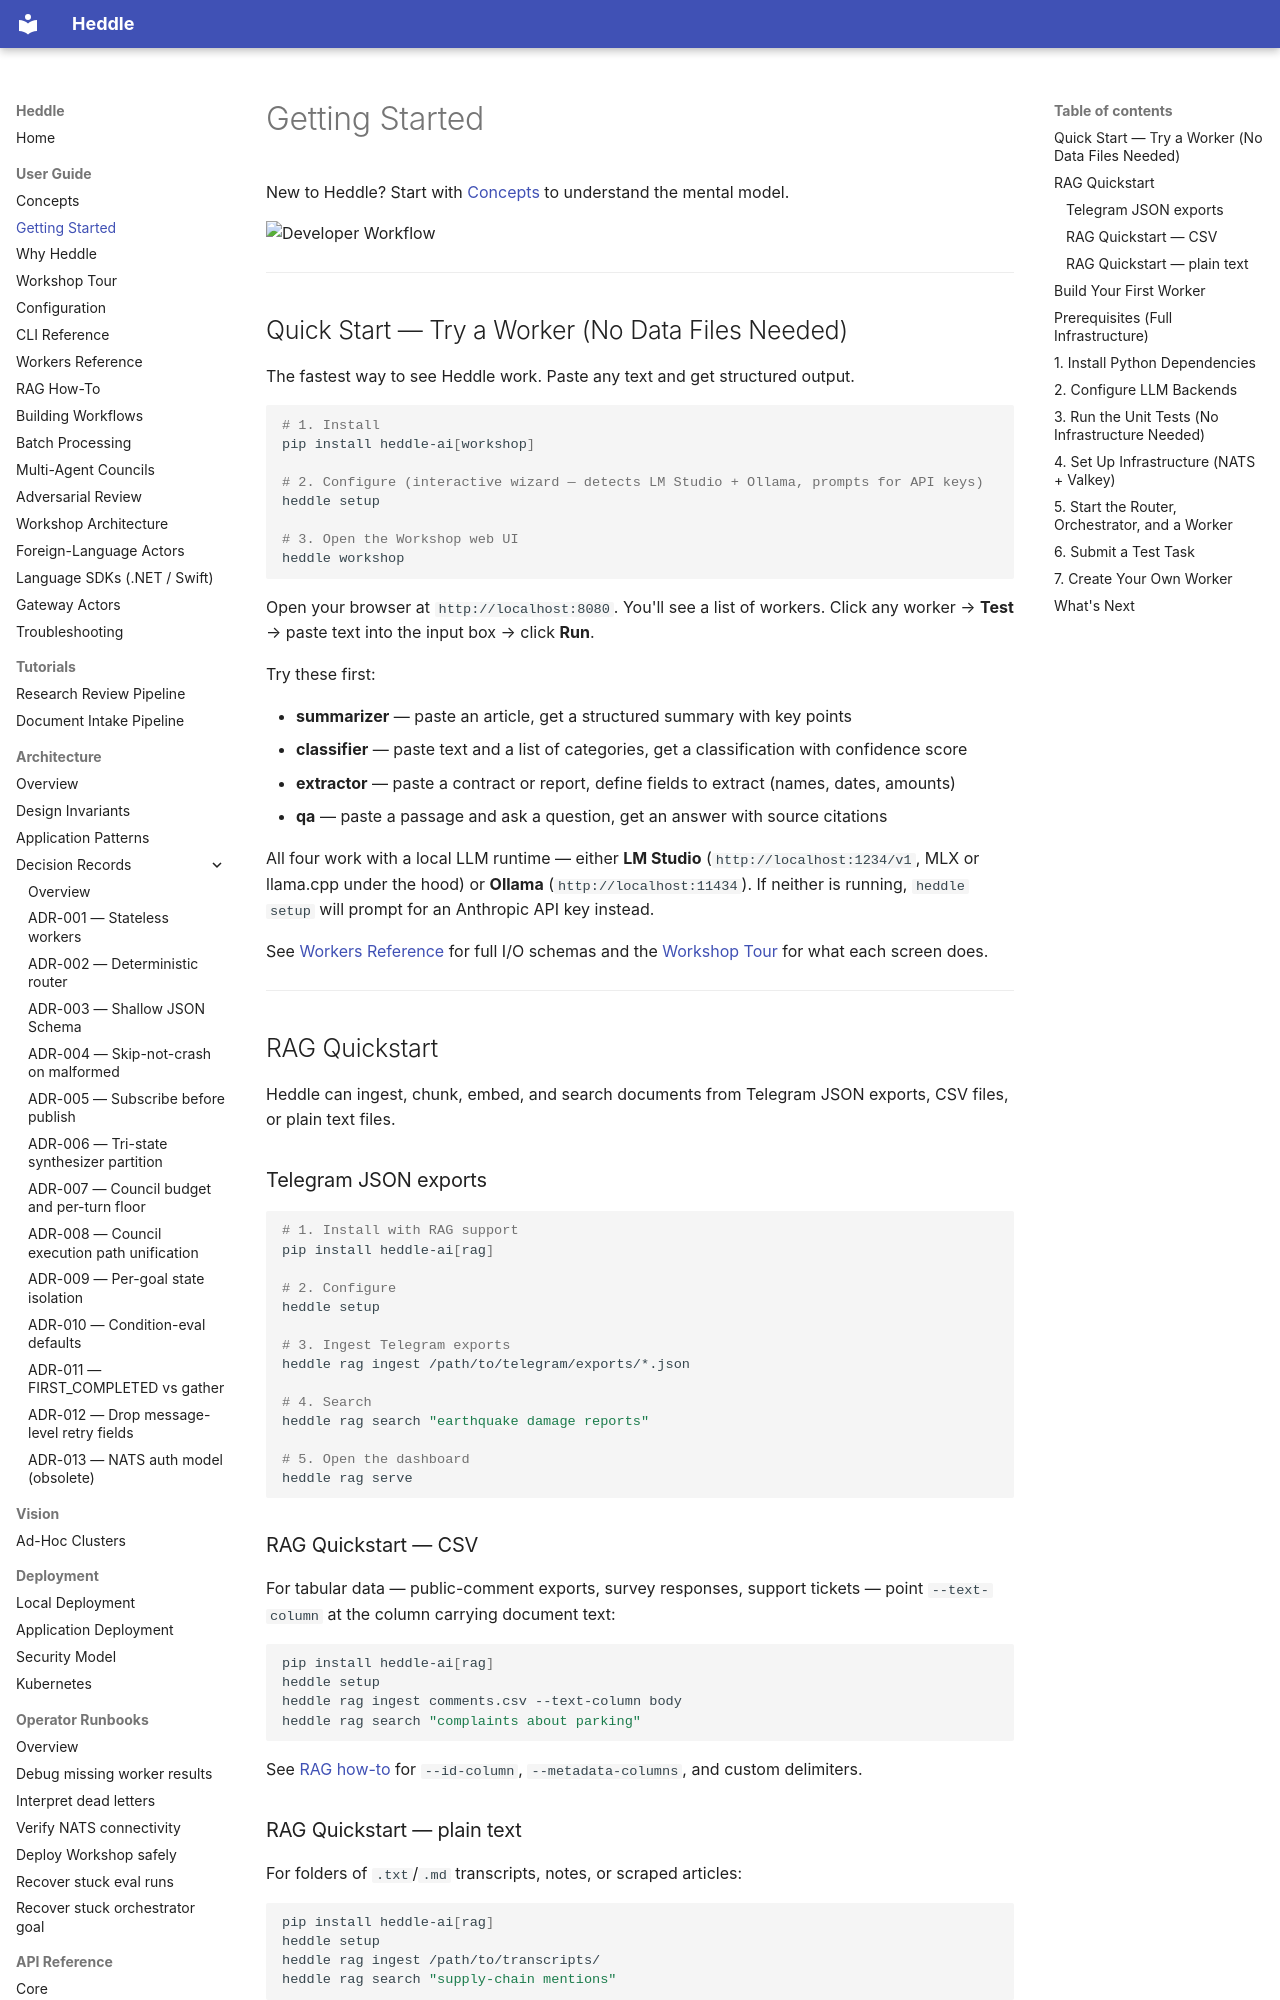

repository: getheddle/heddle · page: GETTING_STARTED/index.html · generator: mkdocs

# Getting Started

New to Heddle? Start with [Concepts](CONCEPTS.md) to understand the mental model.

![Developer Workflow](images/developer-workflow.svg#only-light)
![Developer Workflow](images/developer-workflow-dark.svg#only-dark)

---

## Quick Start — Try a Worker (No Data Files Needed)

The fastest way to see Heddle work. Paste any text and get structured output.

```bash
# 1. Install
pip install heddle-ai[workshop]

# 2. Configure (interactive wizard — detects LM Studio + Ollama, prompts for API keys)
heddle setup

# 3. Open the Workshop web UI
heddle workshop
```

Open your browser at `http://localhost:8080`. You'll see a list of workers.
Click any worker → **Test** → paste text into the input box → click **Run**.

Try these first:

- **summarizer** — paste an article, get a structured summary with key points
- **classifier** — paste text and a list of categories, get a classification with confidence score
- **extractor** — paste a contract or report, define fields to extract (names, dates, amounts)
- **qa** — paste a passage and ask a question, get an answer with source citations

All four work with a local LLM runtime — either **LM Studio**
(`http://localhost:1234/v1`, MLX or llama.cpp under the hood) or
**Ollama** (`http://localhost:11434`). If neither is running, `heddle
setup` will prompt for an Anthropic API key instead.

See [Workers Reference](workers-reference.md) for full I/O schemas and the
[Workshop Tour](WORKSHOP_TOUR.md) for what each screen does.

---

## RAG Quickstart

Heddle can ingest, chunk, embed, and search documents from Telegram JSON
exports, CSV files, or plain text files.

### Telegram JSON exports

```bash
# 1. Install with RAG support
pip install heddle-ai[rag]

# 2. Configure
heddle setup

# 3. Ingest Telegram exports
heddle rag ingest /path/to/telegram/exports/*.json

# 4. Search
heddle rag search "earthquake damage reports"

# 5. Open the dashboard
heddle rag serve
```

### RAG Quickstart — CSV

For tabular data — public-comment exports, survey responses, support
tickets — point `--text-column` at the column carrying document text:

```bash
pip install heddle-ai[rag]
heddle setup
heddle rag ingest comments.csv --text-column body
heddle rag search "complaints about parking"
```

See [RAG how-to](rag-howto.md#ingesting-csv-files) for `--id-column`,
`--metadata-columns`, and custom delimiters.
